Run: headless pygame with SDL's dummy video driver; simulated clock (each Clock.tick advances the game by its frame time, no real sleeping); random seed 0; keys injected as events and as key.get_pressed() state; no mouse input.
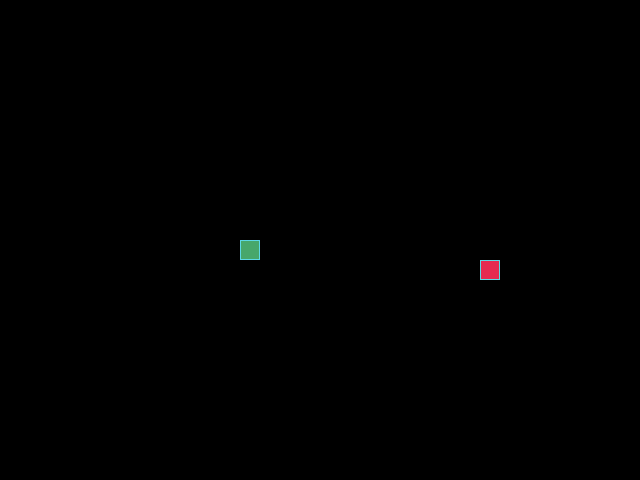
Frame 1 of 4 · flips 1–60 · no input
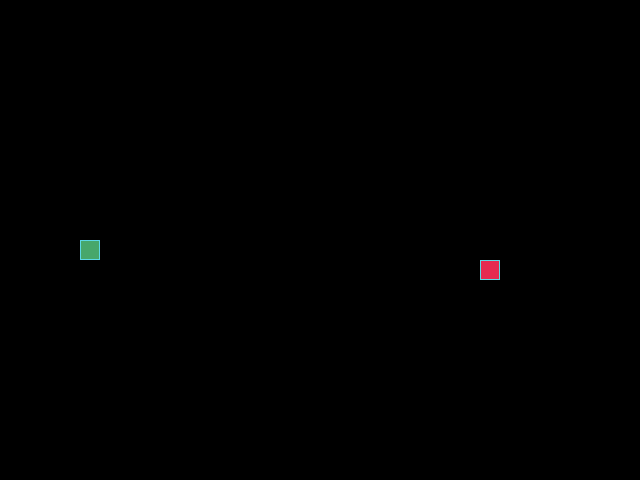
Frame 2 of 4 · flips 61–180 · tapped SPACE, RETURN · held RIGHT (→), D
Frame 3 of 4 · flips 181–300 · held DOWN (↓), S · screen unchanged from frame 2, image omitted
Frame 4 of 4 · flips 301–420 · held LEFT (←), A, UP (↑), W · screen same as frame 1, image omitted

The pygame program that drew these frames:

from random import choice, randint

import pygame


pygame.init()

# Константы для размеров поля и сетки:
SCREEN_WIDTH, SCREEN_HEIGHT = 640, 480
GRID_SIZE = 20
GRID_WIDTH = SCREEN_WIDTH // GRID_SIZE
GRID_HEIGHT = SCREEN_HEIGHT // GRID_SIZE

# Направления движения:
UP = (0, -1)
DOWN = (0, 1)
LEFT = (-1, 0)
RIGHT = (1, 0)

# Цвет фона - черный:
BOARD_BACKGROUND_COLOR = (0, 0, 0)

# Цвет границы ячейки:
BORDER_COLOR = (93, 216, 228)

# Цвет яблока:
APPLE_COLOR = (229, 43, 80)

# Цвет змейки:
SNAKE_COLOR = (71, 167, 106)

# Скорость движения змейки:
SPEED = 20

# Настройка игрового окна:
screen = pygame.display.set_mode((SCREEN_WIDTH, SCREEN_HEIGHT), 0, 32)

# Заголовок окна игрового поля:
pygame.display.set_caption('Змейка')

# Настройка времени:
clock = pygame.time.Clock()


class GameObject:
    """Базовый класс, от которого наследуются другие игровые объекты."""

    def __init__(self):
        self.position = (SCREEN_WIDTH // 2, SCREEN_HEIGHT // 2)
        self.body_color = None

    def draw(self):
        """Метод определяет, как объект будет отрисовываться на экране."""
        pass


class Apple(GameObject):
    """Дочерний класс, описывающий яблоко и действия с ним."""

    def __init__(self):
        super().__init__()
        self.body_color = APPLE_COLOR
        self.randomize_position(self.position)

    def randomize_position(self, list_exception_pos):
        """Устанавливает случайное положение яблока на игровом поле.

        Аргументы:
        - list_exception_pos: список с координатами каждого сегмента змейки.
        """
        # Задаем случайные координаты, но так, чтобы
        # яблоко не появилось под телом змейки.
        while True:
            x_pos = randint(0, GRID_WIDTH - 1) * GRID_SIZE
            y_pos = randint(0, GRID_HEIGHT - 1) * GRID_SIZE
            self.position = (x_pos, y_pos)
            if self.position not in list_exception_pos:
                break

    def draw(self):
        """Отрисовывает яблоко на игровой поверхности."""
        rect = pygame.Rect(self.position, (GRID_SIZE, GRID_SIZE))
        pygame.draw.rect(screen, self.body_color, rect)
        pygame.draw.rect(screen, BORDER_COLOR, rect, 1)


class Snake(GameObject):
    """Дочерний класс, описывающий змейку и ее поведение."""

    def __init__(self):
        super().__init__()
        self.body_color = SNAKE_COLOR
        self.positions = [self.position]
        self.length = 1
        self.direction = RIGHT
        self.next_direction = None
        self.last = None

    def draw(self):
        """Отрисовывает змейку на экране, затирая след."""
        for position in self.positions[:-1]:
            rect = (pygame.Rect(position, (GRID_SIZE, GRID_SIZE)))
            pygame.draw.rect(screen, self.body_color, rect)
            pygame.draw.rect(screen, BORDER_COLOR, rect, 1)

        # Отрисовка головы змейки
        head_rect = pygame.Rect(self.positions[0], (GRID_SIZE, GRID_SIZE))
        pygame.draw.rect(screen, self.body_color, head_rect)
        pygame.draw.rect(screen, BORDER_COLOR, head_rect, 1)

        # Затирание последнего сегмента
        if self.last:
            last_rect = pygame.Rect(self.last, (GRID_SIZE, GRID_SIZE))
            pygame.draw.rect(screen, BOARD_BACKGROUND_COLOR, last_rect)

    def update_direction(self):
        """Обновляет направления змейки после нажатия на кнопку."""
        if self.next_direction:
            self.direction = self.next_direction
            self.next_direction = None

    def move(self):
        """Обновляет позицию змейки (координаты каждого сегмента)
        и проверяем, не столкнулась ли она с собой.
        """
        current_head_x_pos, current_head_y_pos = self.get_head_position()

        # В зависимости от направления движения, задаем изменение координат.
        dx, dy = {
            RIGHT: (GRID_SIZE, 0),
            UP: (0, -GRID_SIZE),
            LEFT: (-GRID_SIZE, 0),
            DOWN: (0, GRID_SIZE)
        }[self.direction]

        # Задаем новые координаты для головы змейки.
        new_head_x_pos = (current_head_x_pos + dx) % SCREEN_WIDTH
        new_head_y_pos = (current_head_y_pos + dy) % SCREEN_HEIGHT
        new_head_position = (new_head_x_pos, new_head_y_pos)

        # Проверяем, не столкнулась ли змейка с собой.
        if new_head_position in self.positions[2:]:
            self.reset()
        else:
            self.positions.insert(0, (new_head_position))

        # Проверяем, съела ли змейка яблоко.
        if len(self.positions) > self.length:
            self.last = self.positions.pop(-1)

    def get_head_position(self):
        """Возвращает позицию головы змейки."""
        return self.positions[0]

    def reset(self):
        """Сбрасывает змейку в начальное состояние после
        столкновения с собой.
        """
        self.length = 1
        self.positions = [self.position]
        self.direction = choice([RIGHT, UP, LEFT, DOWN])
        screen.fill(BOARD_BACKGROUND_COLOR)


def handle_keys(game_object):
    """Обрабатывает действия пользователя"""
    for event in pygame.event.get():
        if event.type == pygame.QUIT:
            pygame.quit()
            raise SystemExit
        elif event.type == pygame.KEYDOWN:
            if event.key == pygame.K_UP and game_object.direction != DOWN:
                game_object.next_direction = UP
            elif event.key == pygame.K_DOWN and game_object.direction != UP:
                game_object.next_direction = DOWN
            elif event.key == pygame.K_LEFT and game_object.direction != RIGHT:
                game_object.next_direction = LEFT
            elif event.key == pygame.K_RIGHT and game_object.direction != LEFT:
                game_object.next_direction = RIGHT


def main():
    """Запускает основной цикл игры."""
    the_apple = Apple()
    my_snake = Snake()

    while True:
        clock.tick(SPEED)

        handle_keys(my_snake)
        my_snake.update_direction()
        my_snake.move()

        if the_apple.position == my_snake.get_head_position():
            my_snake.length += 1
            the_apple.randomize_position(my_snake.positions)

        the_apple.draw()
        my_snake.draw()
        pygame.display.update()


if __name__ == '__main__':
    main()
